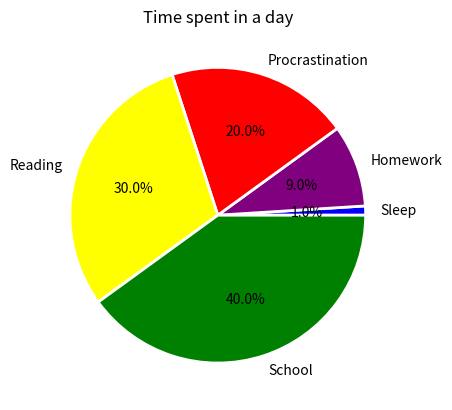

Reproduce this figure in Python.
import matplotlib.pyplot as plt
import numpy as np

y = np.array([1, 9, 20, 30, 40])

mylabels = ["Sleep", "Homework", "Procrastination", "Reading", "School"]
mycolors = ["blue", "purple", "red", "yellow", "green"]
myexplode = [0,0,0,0,0]
plt.pie(y, explode = myexplode, colors = mycolors, labels = mylabels, autopct='%.1f%%', startangle = 0,wedgeprops = {"edgecolor" : "white",'linewidth': 2,'antialiased': True})
plt.title("Time spent in a day")
plt.show()
